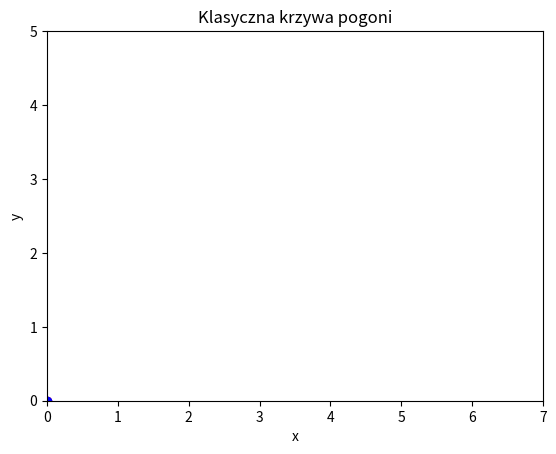

This figure's Python source:
import numpy as np
import matplotlib.pyplot as plt
from matplotlib.animation import FuncAnimation
import math

def get_dataA(times, vA, xsB, ysB, tick):
    """
    Funkcja obliczająca współrzędne (x, y) obiektu goniącego.

    :param times: lista czasów
    :param vA: prędkość obiektu
    :param xsB: lista współrzędnych x obiektu uciekającego
    :param ysB: lista współrzędnych y obiektu uciekającego
    :param tick: krok czasowy
    :return: xs, ys
    """
    xs, ys = [], []
    for time in times:
        if time == 0:
            xs.append(0)
            ys.append(0)
        else:
            xA = xs[-1]
            yA = ys[-1]

            i = 0
            while times[i] != time:
                i += 1

            xB = xsB[i-1]
            yB = ysB[i-1]

            c = math.sqrt((yB-yA)**2 + (xB-xA)**2)

            xs.append(xA + (xB - xA)*vA*tick/c)
            ys.append(yA + (yB - yA)*vA*tick/c)

    return xs, ys


def get_dataB_classic(times, x0, vB):
    """
    Funkcja obliczająca współrzędne (x, y) obiektu uciekającego po linii prostej.

    :param times: lista czasów
    :param x0: odległość obiektu od osi Oy
    :param vB: prędkość obiektu
    :return: xs, ys
    """
    xs, ys = [], []
    for time in times:
        xs.append(x0)
        ys.append(vB*time)

    return xs, ys


def classic_curve(x0, vA, vB):
    """
    Funkcja tworząca animację pościgu.

    :param x0: położenie środka okręgu
    :param vA: prędkość obiektu goniącego
    :param vB: prędkość obiektu uciekającego
    :return: animacja
    """

    fig, ax = plt.subplots()
    xdataB, xdataA, ydataB, ydataA, xdataB2, xdataA2, ydataB2, ydataA2 = [], [], [], [], [0], [0], [0], [0]
    lnB, = plt.plot([], [], 'r', animated=True)
    lnB2, = plt.plot([], [], 'r', marker='o', animated = True)
    lnA, = plt.plot([], [], 'b', animated=True)
    lnA2, = plt.plot([], [], 'b', marker='o', animated=True)

    MAX_TIME = x0/(vA*(1 - (vB/vA)**2))
    NUMBER_OF_TIMES = 200

    times = np.linspace(0, MAX_TIME, NUMBER_OF_TIMES)

    xsB, ysB = get_dataB_classic(times, x0, vB)
    xsA, ysA = get_dataA(times, vA, xsB, ysB, MAX_TIME/NUMBER_OF_TIMES)

    def init():
        ax.set_xlim(0, x0 + 1)
        ax.set_ylim(0, vB*MAX_TIME + 1)
        ax.set_xlabel("x")
        ax.set_ylabel("y")
        ax.set_title("Klasyczna krzywa pogoni")
        lnB.set_data(xdataB, ydataB)
        lnA.set_data(xdataA, ydataA)
        lnB2.set_data(xdataB2, ydataB2)
        lnA2.set_data(xdataA2, ydataA2)
        return lnB, lnA, lnB2, lnA2


    def update(frame):
        i = 0
        while times[i] != frame:
            i += 1

        xdataB.append(xsB[i])
        xdataA.append(xsA[i])
        ydataB.append(ysB[i])
        ydataA.append(ysA[i])
        xdataB2[0] = xsB[i]
        xdataA2[0] = xsA[i]
        ydataB2[0] = ysB[i]
        ydataA2[0] = ysA[i]
        lnB.set_data(xdataB, ydataB)
        lnA.set_data(xdataA, ydataA)
        lnB2.set_data(xdataB2, ydataB2)
        lnA2.set_data(xdataA2, ydataA2)
        return lnB, lnA, lnB2, lnA2,

    ani = FuncAnimation(fig, update, frames=times,
                        init_func=init, blit=True, interval=2.5, repeat=False)

    # writer = PillowWriter(fps=25)
    # ani.save("classic_pursuit.gif", writer=writer)

    plt.show()


if __name__ == '__main__':
    classic_curve(6, 2, 1)